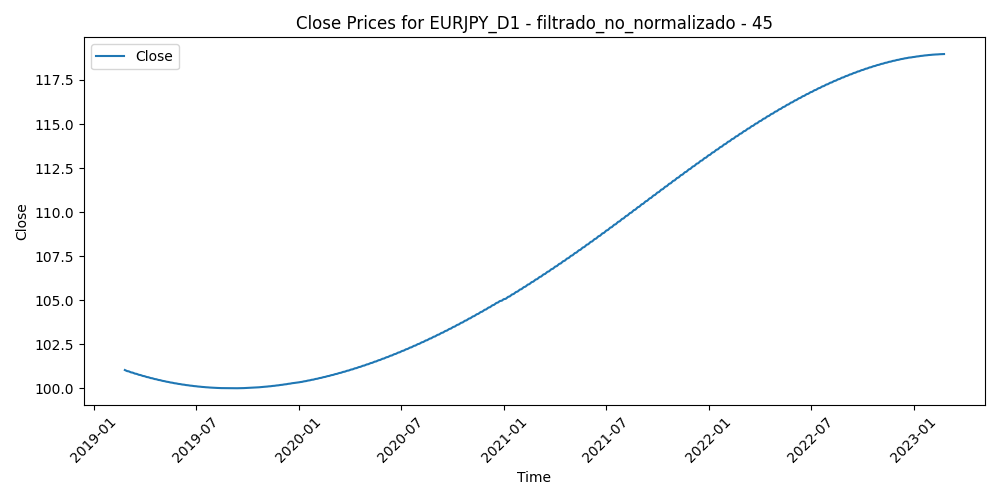

Source data for this figure (header and first rows):
Time, Close, Volume, diferencia_media_45
2019-02-25, 101, 142270, -1.199
2019-02-26, 101, 126113, -1.017
2019-02-27, 101, 131289, -1.265
2019-02-28, 101, 135172, -1.715
2019-03-01, 101, 126249, -2.237
2019-03-04, 101, 100026, -1.769
2019-03-05, 101, 85633, -1.542
2019-03-06, 100.9, 77517, -1.345
2019-03-07, 100.9, 89995, 0.1753
2019-03-08, 100.9, 99582, 0.2204
2019-03-11, 100.9, 80938, 0.06044
2019-03-12, 100.9, 93959, -0.5306
2019-03-13, 100.9, 81923, -0.7424
2019-03-14, 100.9, 94348, -1.085
2019-03-15, 100.8, 80044, -1.04
2019-03-18, 100.8, 66990, -1.062
2019-03-19, 100.8, 60379, -1.13
2019-03-20, 100.8, 81790, -0.9683
2019-03-21, 100.8, 98602, -0.619
2019-03-22, 100.8, 124358, 1.176
2019-03-25, 100.8, 114901, 1.013
2019-03-26, 100.7, 110294, 0.7925
2019-03-27, 100.7, 126544, 1.153
2019-03-28, 100.7, 120352, 1.22
2019-03-29, 100.7, 108323, 1.078
2019-04-01, 100.7, 103326, 0.5468
2019-04-02, 100.7, 87794, 0.6702
2019-04-03, 100.7, 90637, 0.1575
2019-04-04, 100.7, 81793, 0.1303
2019-04-05, 100.6, 77670, 0.1156
2019-04-08, 100.6, 80143, -0.1327
2019-04-09, 100.6, 84717, 0.2154
2019-04-10, 100.6, 92237, 0.2498
2019-04-11, 100.6, 83702, -0.2377
2019-04-12, 100.6, 90169, -1.074
2019-04-15, 100.6, 71701, -1.116
2019-04-16, 100.6, 87797, -0.8069
2019-04-17, 100.6, 69874, -1.001
2019-04-18, 100.5, 79302, -0.1168
2019-04-19, 100.5, 50838, -0.1479
2019-04-22, 100.5, 53998, -0.3545
2019-04-23, 100.5, 77236, 0.06327
2019-04-24, 100.5, 96522, 0.525
2019-04-25, 100.5, 91320, 1.275
2019-04-26, 100.5, 85849, 1.161
2019-04-29, 100.5, 53788, 0.6445
2019-04-30, 100.5, 78473, 0.5244
2019-05-01, 100.4, 65134, 0.7734
2019-05-02, 100.4, 79515, 0.8818
2019-05-03, 100.4, 78072, 0.935
2019-05-06, 100.4, 110015, 1.205
2019-05-07, 100.4, 112496, 1.905
2019-05-08, 100.4, 117278, 1.995
2019-05-09, 100.4, 126130, 2.113
2019-05-10, 100.4, 138912, 1.612
2019-05-13, 100.4, 123354, 2.404
2019-05-14, 100.4, 103725, 2.242
2019-05-15, 100.4, 115261, 2.206
2019-05-16, 100.3, 100509, 2.157
2019-05-17, 100.3, 129704, 2.036
... 980 more rows
